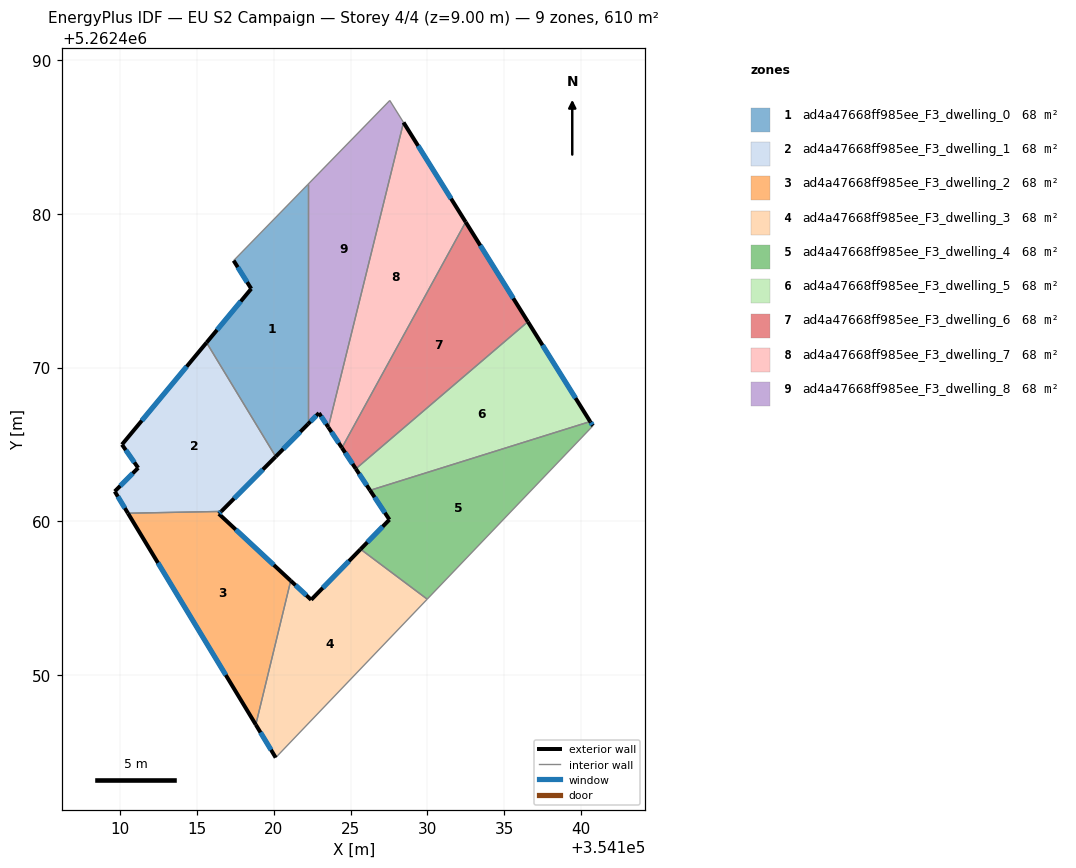
=== STOREY PLAN SPEC (per zone: floor XY polygon, exterior-wall plan segments, windows/doors) ===
zone 1: ad4a47668ff985ee_F3_dwelling_0  (67.7 m²)
  floor: (354122.23, 5262481.91) (354122.23, 5262466.32) (354120.14, 5262464.21) (354115.64, 5262471.62) (354118.54, 5262475.12) (354117.40, 5262476.95)
  exterior wall: (354120.14, 5262464.21) – (354122.23, 5262466.32)  [3.0 m]
    window: (354120.63, 5262464.70) – (354121.74, 5262465.82)  [2.5 m²]
  exterior wall: (354118.54, 5262475.12) – (354115.64, 5262471.62)  [4.5 m]
    window: (354117.86, 5262474.30) – (354116.32, 5262472.44)  [3.8 m²]
  exterior wall: (354117.40, 5262476.95) – (354118.54, 5262475.12)  [2.2 m]
    window: (354117.67, 5262476.52) – (354118.28, 5262475.55)  [1.8 m²]
  interior walls: 3
zone 2: ad4a47668ff985ee_F3_dwelling_1  (67.7 m²)
  floor: (354115.64, 5262471.62) (354120.14, 5262464.21) (354116.60, 5262460.64) (354110.53, 5262460.53) (354109.67, 5262461.94) (354111.19, 5262463.47) (354110.14, 5262464.99)
  exterior wall: (354115.64, 5262471.62) – (354110.14, 5262464.99)  [8.6 m]
    window: (354114.35, 5262470.06) – (354111.43, 5262466.55)  [7.3 m²]
  exterior wall: (354116.60, 5262460.64) – (354120.14, 5262464.21)  [5.0 m]
    window: (354117.43, 5262461.48) – (354119.30, 5262463.37)  [4.2 m²]
  exterior wall: (354109.67, 5262461.94) – (354110.53, 5262460.53)  [1.7 m]
    window: (354109.87, 5262461.61) – (354110.33, 5262460.86)  [1.4 m²]
  exterior wall: (354111.19, 5262463.47) – (354109.67, 5262461.94)  [2.2 m]
    window: (354110.84, 5262463.11) – (354110.03, 5262462.30)  [1.8 m²]
  exterior wall: (354110.14, 5262464.99) – (354111.19, 5262463.47)  [1.8 m]
    window: (354110.39, 5262464.63) – (354110.95, 5262463.83)  [1.6 m²]
  interior walls: 2
zone 3: ad4a47668ff985ee_F3_dwelling_2  (67.7 m²)
  floor: (354121.11, 5262456.14) (354118.84, 5262446.78) (354110.53, 5262460.53) (354116.60, 5262460.64) (354116.44, 5262460.49)
  exterior wall: (354116.44, 5262460.49) – (354116.60, 5262460.64)  [0.2 m]
    window: (354116.48, 5262460.52) – (354116.56, 5262460.61)  [0.2 m²]
  exterior wall: (354121.11, 5262456.14) – (354116.44, 5262460.49)  [6.4 m]
    window: (354120.01, 5262457.16) – (354117.54, 5262459.46)  [5.4 m²]
  exterior wall: (354110.53, 5262460.53) – (354118.84, 5262446.78)  [16.1 m]
    window: (354112.48, 5262457.30) – (354116.89, 5262450.01)  [13.6 m²]
  interior walls: 2
zone 4: ad4a47668ff985ee_F3_dwelling_3  (67.7 m²)
  floor: (354129.99, 5262454.94) (354120.14, 5262444.64) (354118.84, 5262446.78) (354121.11, 5262456.14) (354122.44, 5262454.90) (354125.65, 5262458.19)
  exterior wall: (354122.44, 5262454.90) – (354121.11, 5262456.14)  [1.8 m]
    window: (354122.13, 5262455.19) – (354121.42, 5262455.85)  [1.5 m²]
  exterior wall: (354125.65, 5262458.19) – (354122.44, 5262454.90)  [4.6 m]
    window: (354124.90, 5262457.41) – (354123.20, 5262455.67)  [3.9 m²]
  exterior wall: (354118.84, 5262446.78) – (354120.14, 5262444.64)  [2.5 m]
    window: (354119.15, 5262446.27) – (354119.83, 5262445.14)  [2.1 m²]
  interior walls: 3
zone 5: ad4a47668ff985ee_F3_dwelling_4  (67.7 m²)
  floor: (354140.58, 5262466.49) (354140.76, 5262466.21) (354129.99, 5262454.94) (354125.65, 5262458.19) (354127.53, 5262460.11) (354126.27, 5262462.01)
  exterior wall: (354127.53, 5262460.11) – (354125.65, 5262458.19)  [2.7 m]
    window: (354127.09, 5262459.66) – (354126.09, 5262458.64)  [2.3 m²]
  exterior wall: (354126.27, 5262462.01) – (354127.53, 5262460.11)  [2.3 m]
    window: (354126.57, 5262461.57) – (354127.23, 5262460.56)  [1.9 m²]
  exterior wall: (354140.76, 5262466.21) – (354140.58, 5262466.49)  [0.3 m]
    window: (354140.72, 5262466.27) – (354140.62, 5262466.42)  [0.3 m²]
  interior walls: 3
zone 6: ad4a47668ff985ee_F3_dwelling_5  (67.7 m²)
  floor: (354136.53, 5262472.98) (354140.58, 5262466.49) (354126.27, 5262462.01) (354125.34, 5262463.41)
  exterior wall: (354125.34, 5262463.41) – (354126.27, 5262462.01)  [1.7 m]
    window: (354125.56, 5262463.09) – (354126.05, 5262462.34)  [1.4 m²]
  exterior wall: (354140.58, 5262466.49) – (354136.53, 5262472.98)  [7.6 m]
    window: (354139.63, 5262468.01) – (354137.48, 5262471.45)  [6.5 m²]
  interior walls: 2
zone 7: ad4a47668ff985ee_F3_dwelling_6  (67.7 m²)
  floor: (354132.49, 5262479.46) (354136.53, 5262472.98) (354125.34, 5262463.41) (354124.44, 5262464.78)
  exterior wall: (354124.44, 5262464.78) – (354125.34, 5262463.41)  [1.6 m]
    window: (354124.65, 5262464.46) – (354125.13, 5262463.74)  [1.4 m²]
  exterior wall: (354136.53, 5262472.98) – (354132.49, 5262479.46)  [7.6 m]
    window: (354135.58, 5262474.50) – (354133.44, 5262477.94)  [6.4 m²]
  interior walls: 2
zone 8: ad4a47668ff985ee_F3_dwelling_7  (67.8 m²)
  floor: (354128.45, 5262485.93) (354132.49, 5262479.46) (354124.44, 5262464.78) (354123.56, 5262466.12)
  exterior wall: (354123.56, 5262466.12) – (354124.44, 5262464.78)  [1.6 m]
    window: (354123.76, 5262465.80) – (354124.23, 5262465.10)  [1.4 m²]
  exterior wall: (354132.49, 5262479.46) – (354128.45, 5262485.93)  [7.6 m]
    window: (354131.54, 5262480.98) – (354129.40, 5262484.41)  [6.4 m²]
  interior walls: 2
zone 9: ad4a47668ff985ee_F3_dwelling_8  (67.7 m²)
  floor: (354127.55, 5262487.36) (354128.45, 5262485.93) (354123.56, 5262466.12) (354122.95, 5262467.04) (354122.23, 5262466.32) (354122.23, 5262481.91)
  exterior wall: (354122.95, 5262467.04) – (354123.56, 5262466.12)  [1.1 m]
    window: (354123.09, 5262466.82) – (354123.41, 5262466.34)  [0.9 m²]
  exterior wall: (354122.23, 5262466.32) – (354122.95, 5262467.04)  [1.0 m]
    window: (354122.40, 5262466.49) – (354122.78, 5262466.87)  [0.9 m²]
  interior walls: 4

=== DERIVED (storey summary) ===
Building: EU S2 Campaign
Storey: 4 of 4  (floor level z = 9.00 m)
Storey gross floor area: 609.7 m²
Zones on this storey: 9
  - ad4a47668ff985ee_F3_dwelling_0: floor 67.7 m²; exterior wall 9.7 m (29.0 m²); 3 window(s) 8.2 m²; WWR 28.1%
  - ad4a47668ff985ee_F3_dwelling_1: floor 67.7 m²; exterior wall 19.3 m (57.9 m²); 5 window(s) 16.3 m²; WWR 28.1%
  - ad4a47668ff985ee_F3_dwelling_2: floor 67.7 m²; exterior wall 22.7 m (68.0 m²); 3 window(s) 19.1 m²; WWR 28.1%
  - ad4a47668ff985ee_F3_dwelling_3: floor 67.7 m²; exterior wall 8.9 m (26.7 m²); 3 window(s) 7.5 m²; WWR 28.1%
  - ad4a47668ff985ee_F3_dwelling_4: floor 67.7 m²; exterior wall 5.3 m (15.9 m²); 3 window(s) 4.5 m²; WWR 28.1%
  - ad4a47668ff985ee_F3_dwelling_5: floor 67.7 m²; exterior wall 9.3 m (28.0 m²); 2 window(s) 7.9 m²; WWR 28.1%
  - ad4a47668ff985ee_F3_dwelling_6: floor 67.7 m²; exterior wall 9.3 m (27.8 m²); 2 window(s) 7.8 m²; WWR 28.1%
  - ad4a47668ff985ee_F3_dwelling_7: floor 67.8 m²; exterior wall 9.2 m (27.7 m²); 2 window(s) 7.8 m²; WWR 28.1%
  - ad4a47668ff985ee_F3_dwelling_8: floor 67.7 m²; exterior wall 2.1 m (6.4 m²); 2 window(s) 1.8 m²; WWR 28.1%
Zone adjacency (shared interzone walls):
  - ad4a47668ff985ee_F3_dwelling_0 ↔ ad4a47668ff985ee_F3_dwelling_1
  - ad4a47668ff985ee_F3_dwelling_0 ↔ ad4a47668ff985ee_F3_dwelling_8
  - ad4a47668ff985ee_F3_dwelling_1 ↔ ad4a47668ff985ee_F3_dwelling_2
  - ad4a47668ff985ee_F3_dwelling_2 ↔ ad4a47668ff985ee_F3_dwelling_3
  - ad4a47668ff985ee_F3_dwelling_3 ↔ ad4a47668ff985ee_F3_dwelling_4
  - ad4a47668ff985ee_F3_dwelling_4 ↔ ad4a47668ff985ee_F3_dwelling_5
  - ad4a47668ff985ee_F3_dwelling_5 ↔ ad4a47668ff985ee_F3_dwelling_6
  - ad4a47668ff985ee_F3_dwelling_6 ↔ ad4a47668ff985ee_F3_dwelling_7
  - ad4a47668ff985ee_F3_dwelling_7 ↔ ad4a47668ff985ee_F3_dwelling_8